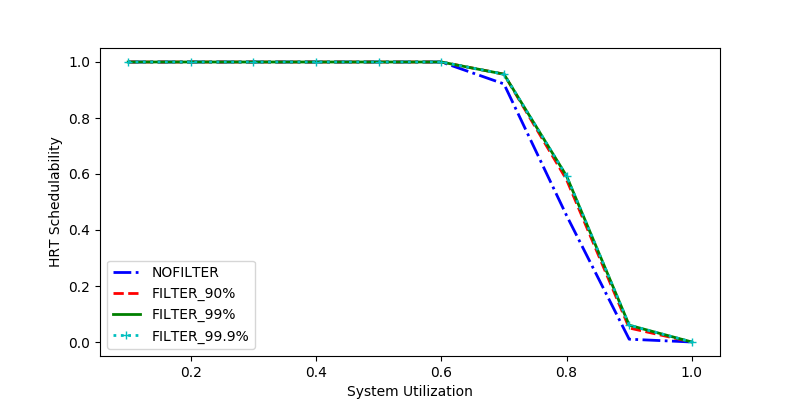

The data file committed next to this chart (first rows):
sys_util, NOFILTER, FILTER_90%, FILTER_99%, FILTER_99.9%
0.3, 1.0, 1.0, 1.0, 1.0
0.1, 1.0, 1.0, 1.0, 1.0
1.0, 0.0, 0.0, 0.0, 0.0
0.7, 0.9217, 0.9565, 0.9565, 0.9565
0.4, 1.0, 1.0, 1.0, 1.0
0.9, 0.01, 0.05, 0.06, 0.06
0.5, 1.0, 1.0, 1.0, 1.0
0.6, 1.0, 1.0, 1.0, 1.0
0.8, 0.4517, 0.5796, 0.5927, 0.5927
0.2, 1.0, 1.0, 1.0, 1.0
